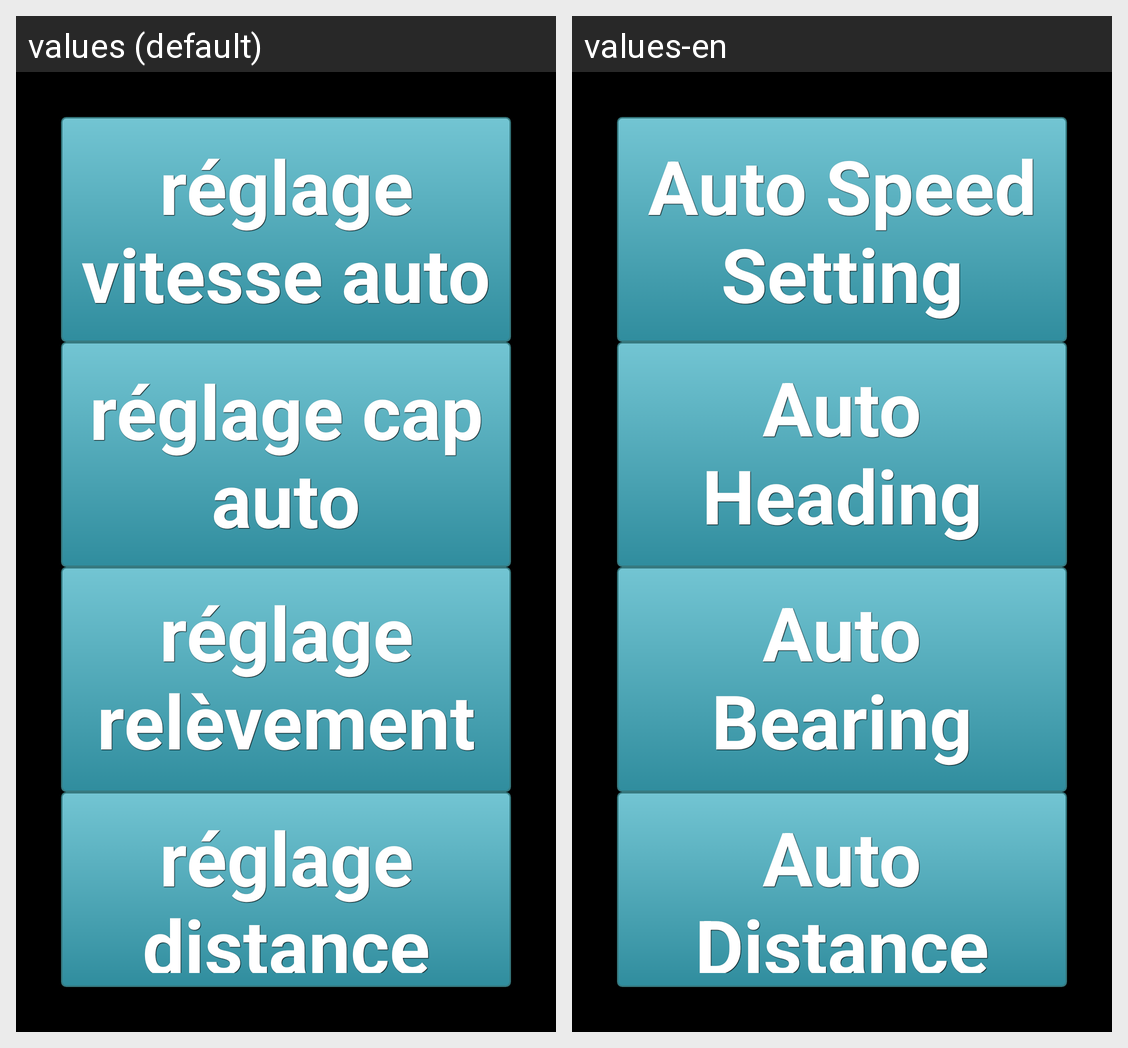

Locale-by-locale string values for the Android screen shown in this grid:
Android screen res/layout/activity_main_autosetting.xml rendered under 2 locales, left to right: values (default), values-en. Device: Nexus 5 (rendered at 1080×1920; each locale shown at half size, 540×960, under a caption strip naming it); theme android:Theme.Holo.
Strings drawn on this screen, with the default value and each locale's value (text and hints the layout hard-codes, and strings that could not be matched under every locale, appear in the picture but are not listed):

speedsetting
  values: réglage vitesse auto
  values-en: Auto Speed Setting

headingsetting
  values: réglage cap auto
  values-en: Auto Heading Setting

bearingsetting
  values: réglage relèvement auto
  values-en: Auto Bearing Setting

distancesetting
  values: réglage distance auto
  values-en: Auto Distance Setting
